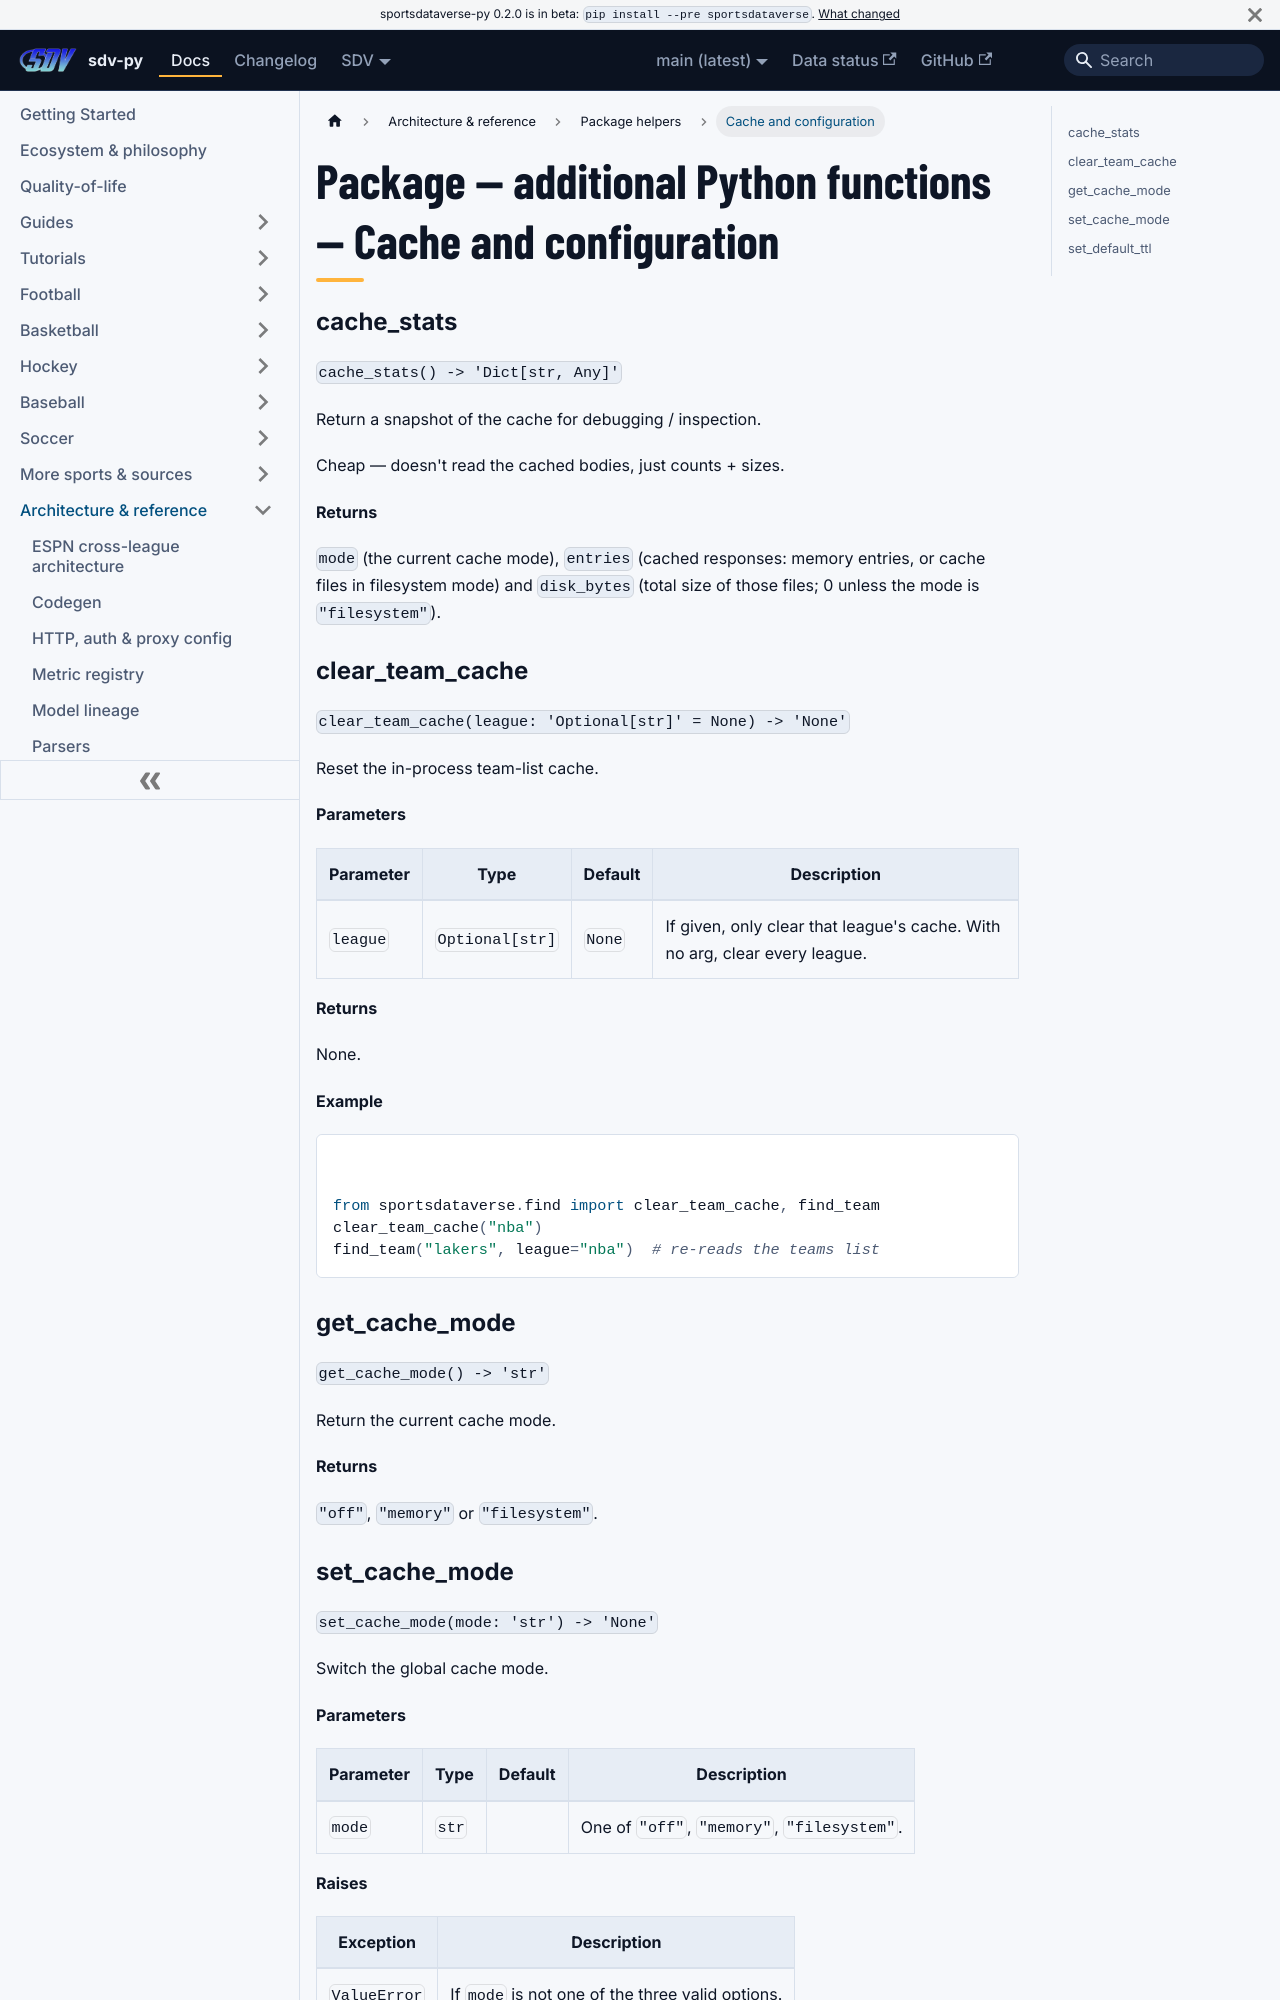

repository: sportsdataverse/sportsdataverse-py · page: docs/reference/python-helpers/cache-and-configuration/index.html · generator: docusaurus

---
title: "Package — additional Python functions — Cache and configuration"
sidebar_label: "Cache and configuration"
sidebar_position: 13
description: "Package — additional Python functions — Cache and configuration — function reference in sdv-py, the SportsDataverse Python package."
---
# Package — additional Python functions — Cache and configuration

### cache_stats {#cache_stats}

`cache_stats() -> 'Dict[str, Any]'`

Return a snapshot of the cache for debugging / inspection.

Cheap — doesn't read the cached bodies, just counts + sizes.

**Returns**

`mode` (the current cache mode), `entries` (cached responses: memory entries, or cache files in filesystem mode) and `disk_bytes` (total size of those files; 0 unless the mode is `"filesystem"`).

### clear_team_cache {#clear_team_cache}

`clear_team_cache(league: 'Optional[str]' = None) -> 'None'`

Reset the in-process team-list cache.

**Parameters**

| Parameter | Type | Default | Description |
|---|---|---|---|
| `league` | `Optional[str]` | `None` | If given, only clear that league's cache. With no arg, clear every league. |

**Returns**

None.

**Example**

```python
from sportsdataverse.find import clear_team_cache, find_team
clear_team_cache("nba")
find_team("lakers", league="nba")  # re-reads the teams list
```

### get_cache_mode {#get_cache_mode}

`get_cache_mode() -> 'str'`

Return the current cache mode.

**Returns**

`"off"`, `"memory"` or `"filesystem"`.
